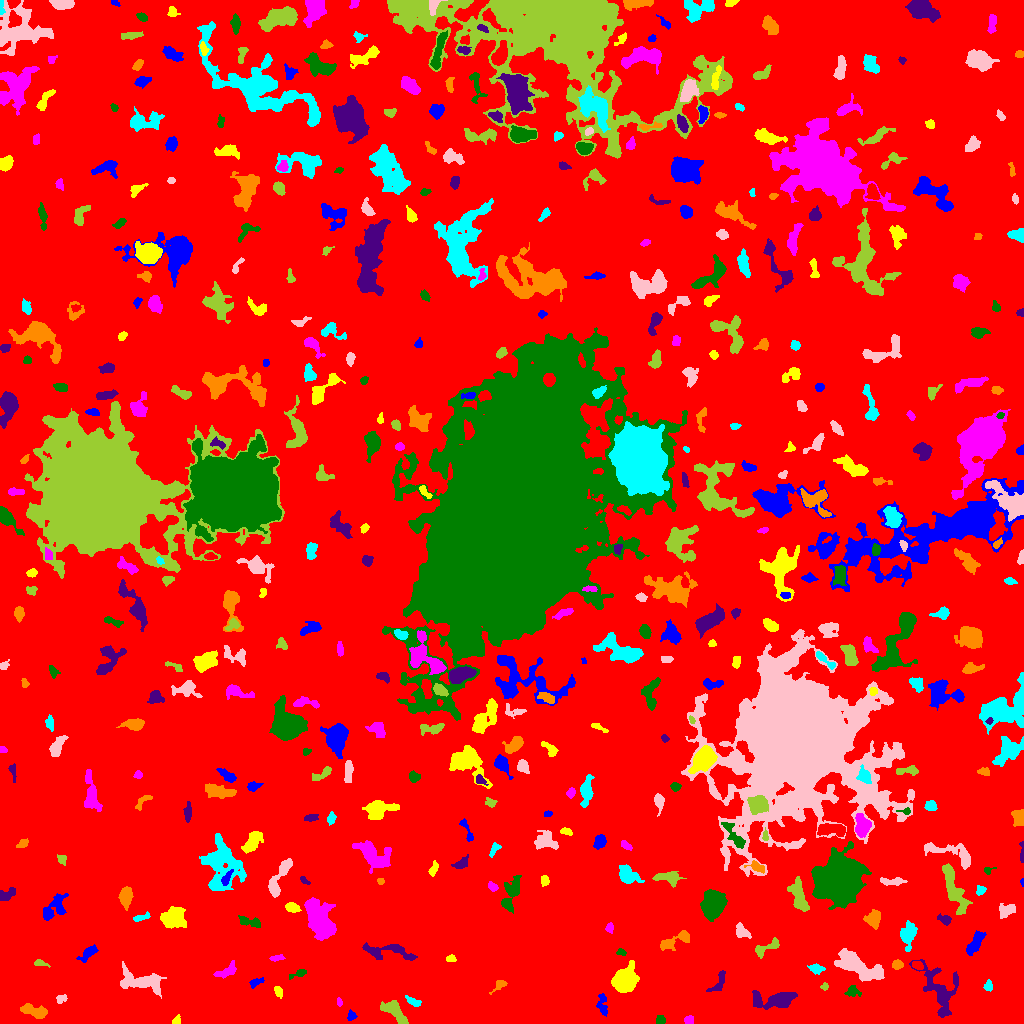

Data behind this chart, as committed beside it:
ID, X, Y, A, B, theta, total_flux, mu_max, mu_median, mu_mean, R_fwhm, R_e, R10, R90, x_start, x_end, y_start, y_end, area, greylevel
0, 510.7, 509.6, 303, 299.9, 0.8662, 3190108, 14.0, 4.0, 4.002, 205, 270.8, 107.5, 417.5, 0, 1023, 0, 1023, 797199, 4.002
1, 351.5, 7.406, 2.253, 2.188, 1.294, 175.0, 7.0, 2.0, 2.244, 1.784, 2.706, 0.7979, 4.334, 347, 357, 3, 14, 78, 9.244
2, 176.4, 2.889, 2.206, 1.527, 1.112, 81.0, 3.0, 1.0, 1.227, 3.141, 2.394, 0.7979, 3.432, 172, 180, 0, 9, 66, 10.23
3, 688.7, 3.482, 2.332, 2.139, 0.07813, 193.0, 4.0, 3.0, 2.474, 4.37, 2.932, 1.128, 4.26, 684, 693, 0, 8, 78, 9.474
4, 660.4, 3.187, 2.068, 1.952, 0.2828, 150.0, 4.0, 2.0, 1.852, 3.785, 2.585, 0.9772, 3.989, 656, 665, 0, 8, 81, 9.852
5, 939.5, 33.12, 14.88, 7.974, -1.085, 2703, 11.0, 3.0, 3.413, 5.171, 8.849, 2.985, 14.27, 909, 958, 6, 64, 792, 9.413
6, 34.59, 12.56, 7.331, 2.703, -0.233, 622.0, 6.0, 2.0, 2.312, 5.232, 5.046, 1.871, 7.999, 20, 47, 5, 20, 269, 9.312
7, 413.4, 21.95, 4.12, 1.784, -0.3995, 213.0, 5.0, 2.0, 1.936, 2.877, 3.241, 1.128, 5.171, 405, 421, 17, 28, 110, 8.936
8, 61.33, 25.11, 2.72, 1.918, 0.3525, 185.0, 4.0, 2.0, 2.256, 4.222, 2.821, 1.128, 4.334, 56, 67, 20, 29, 82, 9.256
9, 394.3, 12.33, 8.065, 3.305, -0.75, 1035, 7.0, 3.0, 3.08, 6.699, 5.809, 2.257, 8.813, 380, 408, 0, 23, 336, 10.08
10, 547.9, 11.78, 10.61, 9.364, -1.513, 2356, 9.0, 3.0, 3.332, 7.674, 7.777, 2.932, 12.59, 527, 567, 0, 44, 707, 10.33
11, 602.6, 17.72, 5.986, 2.32, -1.424, 383.0, 5.0, 2.0, 2.321, 4.406, 4.029, 1.493, 6.283, 596, 607, 7, 30, 165, 9.321
12, 278.1, 32.5, 2.348, 1.562, -1.059, 122.0, 4.0, 1.0, 1.419, 3.523, 2.394, 0.9772, 3.827, 274, 282, 25, 37, 86, 9.419
13, 339.4, 21.05, 2.206, 1.276, -1.406, 101.0, 4.0, 2.0, 2.196, 3.192, 2.111, 0.7979, 3.29, 337, 342, 17, 26, 46, 9.196
14, 852.3, 32.4, 3.225, 2.568, -0.03332, 310.0, 6.0, 2.0, 2.422, 4.068, 3.338, 1.262, 5.382, 844, 861, 27, 38, 128, 9.422
15, 779.5, 23.85, 9.68, 3.796, 0.1151, 2163, 15.0, 2.0, 4.013, 5.614, 5.863, 2.257, 10.7, 752, 797, 14, 33, 539, 11.01
16, 499.1, 38.6, 3.992, 1.998, 0.6717, 191.0, 4.0, 2.0, 1.802, 4.184, 3.038, 1.128, 4.983, 489, 507, 29, 43, 106, 9.802
17, 988.4, 37.53, 2.64, 2.087, -1.532, 156.0, 4.0, 2.0, 1.857, 4.029, 2.877, 0.9772, 4.514, 983, 992, 32, 44, 84, 8.857
18, 142.1, 42.05, 12.75, 4.953, -0.1875, 1583, 6.0, 3.0, 2.621, 9.901, 7.611, 3.038, 11.78, 120, 166, 25, 62, 604, 9.621
19, 825, 36.85, 1.779, 1.622, 1.149, 112.0, 5.0, 2.0, 2.154, 2.523, 1.954, 0.7979, 3.29, 820, 828, 33, 41, 52, 10.15
20, 23.88, 44.66, 2.1, 1.351, -0.7252, 111.0, 5.0, 2.0, 1.82, 2.706, 2.111, 0.7979, 3.241, 19, 28, 40, 47, 61, 9.82
21, 255.3, 41.38, 3.944, 1.832, 0.3844, 208.0, 5.0, 2.0, 2.122, 3.192, 2.932, 1.128, 4.754, 249, 264, 35, 46, 98, 9.122
22, 624.1, 43.15, 5.391, 4.722, 0.9804, 6457, 38.0, 8.0, 11.31, 6.531, 6.155, 2.394, 10.3, 611, 639, 31, 63, 571, 18.31
23, 226.1, 52.45, 6.333, 2.62, 0.5005, 381.0, 4.0, 2.0, 1.974, 6.652, 4.583, 1.693, 6.794, 213, 236, 45, 63, 193, 8.974
24, 299.3, 50.0, 4.194, 1.657, 0.3478, 209.0, 5.0, 2.0, 2.09, 3.241, 2.877, 1.128, 4.983, 289, 306, 44, 54, 100, 9.09
25, 717.5, 39.04, 7.111, 2.747, 0.9427, 344.0, 5.0, 2.0, 2.012, 4.297, 3.949, 1.596, 6.257, 706, 725, 32, 53, 171, 9.012
26, 897.3, 58.69, 2.525, 2.164, 0.1929, 274.0, 6.0, 3.0, 2.796, 4.029, 2.985, 1.128, 4.687, 892, 903, 54, 64, 98, 11.8
27, 816.2, 54.78, 3.627, 2.072, -0.2002, 259.0, 5.0, 2.0, 2.056, 3.656, 3.338, 1.262, 5.47, 807, 825, 49, 60, 126, 9.056
28, 855.5, 58.78, 11.95, 4.467, -0.4887, 4949, 22.0, 5.0, 6.296, 6.531, 7.569, 2.764, 13.56, 834, 884, 42, 75, 786, 12.3
29, 39.24, 60.46, 3.021, 1.451, -0.2788, 98.0, 3.0, 1.0, 1.241, 3.09, 2.394, 0.9772, 3.827, 34, 50, 56, 64, 79, 9.241
30, 917.1, 57.77, 3.097, 1.734, -0.4056, 109.0, 3.0, 1.0, 1.211, 3.338, 2.877, 1.128, 4.442, 912, 923, 54, 62, 90, 11.21
31, 88.68, 71.01, 5.625, 2.309, 0.7231, 380.0, 4.0, 2.0, 2.147, 5.89, 4.068, 1.693, 6.555, 76, 98, 61, 79, 177, 9.147
32, 450.8, 64.78, 2.516, 1.595, 0.0575, 120.0, 4.0, 2.0, 1.791, 3.478, 2.523, 0.7979, 3.989, 446, 456, 62, 69, 67, 9.791
33, 276.3, 65.37, 3.663, 1.394, 0.1121, 138.0, 3.0, 1.5, 1.725, 3.568, 2.646, 1.128, 4.406, 269, 285, 62, 69, 80, 8.725
34, 621.1, 71.09, 2.328, 1.605, -0.1776, 131.0, 5.0, 2.0, 2.183, 2.764, 2.459, 0.9772, 3.785, 616, 626, 68, 75, 60, 9.183
35, 388.3, 72.47, 15.05, 3.916, -0.1078, 1024, 6.0, 2.0, 2.462, 7.611, 6.257, 2.459, 9.869, 362, 417, 63, 81, 416, 9.462
36, 674.9, 83.15, 9.689, 3.014, 0.4494, 455.0, 5.0, 1.0, 1.619, 3.523, 5.382, 2.034, 8.575, 660, 689, 73, 93, 281, 8.619
37, 908.1, 89.53, 6.4, 3.447, 1.437, 998.0, 7.0, 3.0, 3.168, 6.283, 5.499, 2.185, 8.556, 900, 917, 72, 103, 315, 10.17
38, 741.2, 91.94, 3.958, 2.695, -0.7721, 415.0, 6.0, 2.0, 2.562, 4.72, 3.742, 1.382, 6.103, 736, 751, 85, 101, 162, 9.562
39, 766.2, 75.56, 7.866, 2.54, 0.4346, 409.0, 6.0, 2.0, 1.995, 4.334, 4.478, 1.596, 7.136, 755, 779, 65, 86, 205, 8.995
40, 592.9, 75.21, 9.047, 2.575, -0.921, 582.0, 6.0, 3.0, 3.063, 6.077, 4.514, 1.784, 7.024, 582, 601, 61, 88, 190, 9.063
41, 975.3, 80.48, 6.847, 2.576, 1.047, 695.0, 8.0, 2.0, 2.673, 4.442, 4.983, 1.784, 7.939, 966, 986, 68, 93, 260, 9.673
42, 173.1, 105.2, 5.882, 4.884, 0.1316, 2284, 12.0, 5.0, 5.098, 7.247, 6.676, 2.585, 10.56, 160, 186, 95, 117, 448, 11.1
43, 609.6, 95.37, 1.809, 1.642, 1.126, 60.0, 3.0, 1.0, 0.8219, 2.257, 2.034, 0.5642, 3.29, 605, 613, 90, 101, 73, 8.822
44, 249.4, 101.4, 6.607, 2.279, -0.2465, 339.0, 4.0, 2.0, 1.948, 6.077, 4.297, 1.693, 6.58, 238, 260, 96, 108, 174, 8.948
45, 944.6, 103.9, 3.69, 2.128, -0.3568, 236.0, 4.0, 2.0, 2.107, 5.046, 3.385, 1.262, 5.262, 937, 951, 98, 110, 112, 9.107
46, 873.9, 104.6, 4.267, 3.337, 1.549, 457.0, 5.0, 2.0, 2.013, 5.557, 4.618, 1.784, 6.864, 863, 880, 94, 114, 227, 12.01
47, 141.8, 106.4, 5.218, 1.535, 0.3144, 194.0, 4.0, 2.0, 1.96, 4.754, 3.338, 1.128, 4.983, 133, 150, 102, 112, 99, 9.96
48, 1007, 112.9, 4.174, 2.728, 0.3457, 517.0, 6.0, 2.0, 2.721, 5.14, 3.989, 1.596, 6.555, 999, 1015, 105, 120, 190, 9.721
49, 954, 134.1, 13.62, 3.485, -1.205, 1591, 7.0, 3.0, 2.734, 7.464, 7.378, 2.764, 11.64, 942, 972, 109, 160, 582, 9.734
50, 350.8, 104.8, 3.952, 1.873, -1.337, 180.0, 5.0, 1.0, 1.667, 2.523, 3.038, 0.9772, 5.015, 347, 357, 99, 115, 108, 10.67
51, 52.87, 114.8, 8.265, 3.99, 0.82, 934.0, 10.0, 2.0, 2.631, 3.989, 5.47, 1.871, 8.974, 43, 68, 103, 130, 355, 9.631
52, 292.1, 115.6, 3.398, 2.336, -0.3057, 464.0, 6.0, 4.0, 3.597, 5.262, 3.656, 1.493, 5.382, 285, 301, 111, 121, 129, 11.6
53, 319.4, 104.3, 9.596, 5.074, -1.092, 5461, 18.0, 5.0, 6.081, 8.722, 8.273, 3.241, 13.8, 304, 336, 83, 126, 898, 13.08
54, 713.2, 119.1, 6.739, 5.055, 1.259, 4821, 17.0, 7.0, 7.969, 8.867, 7.334, 3.038, 11.75, 700, 727, 102, 134, 605, 13.97
55, 6.189, 128.7, 4.766, 2.587, 0.4298, 381.0, 6.0, 2.0, 2.442, 4.549, 3.989, 1.382, 6.129, 0, 15, 123, 136, 156, 9.442
56, 125.9, 126.8, 4.797, 2.705, 1.506, 793.0, 8.0, 3.0, 3.374, 6.103, 4.652, 1.871, 7.114, 118, 133, 113, 137, 235, 10.37
57, 980.2, 132.8, 2.494, 1.987, 0.5753, 179.0, 4.0, 2.0, 2.157, 4.107, 2.706, 1.128, 4.26, 976, 986, 128, 138, 83, 10.16
58, 277.8, 143.6, 11.47, 3.205, 1.106, 1077, 7.0, 3.0, 2.872, 6.358, 5.809, 2.257, 9.115, 268, 292, 126, 165, 375, 9.872
59, 799.3, 126.7, 9.508, 3.485, -1.27, 1476, 9.0, 3.0, 3.785, 5.726, 6.408, 2.394, 9.982, 787, 809, 112, 147, 390, 10.78
... 444 more rows
